Labelled photos from "Kuku-Anemia.v4i.folder", an image-classification folder in Dani461-dev/Kuku-Anemia. The possible labels are: anemia, non anemia.

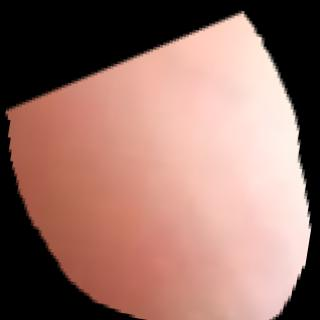
Label: anemia

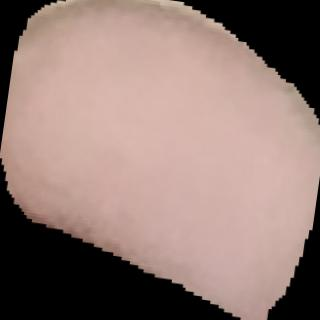
Label: non anemia

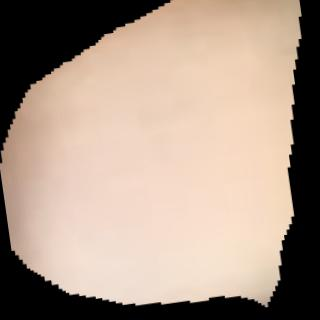
Label: anemia

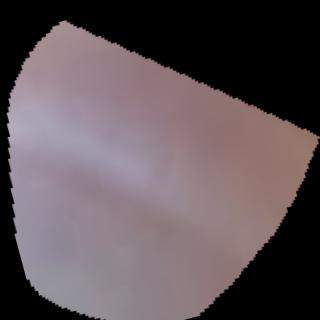
Label: anemia

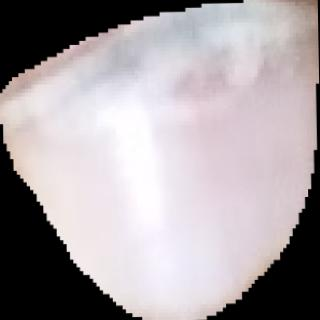
Label: anemia

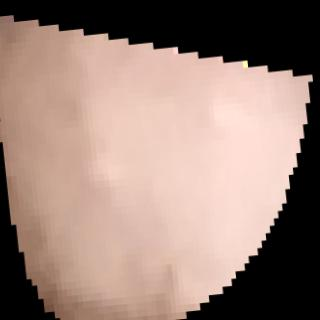
Label: non anemia
